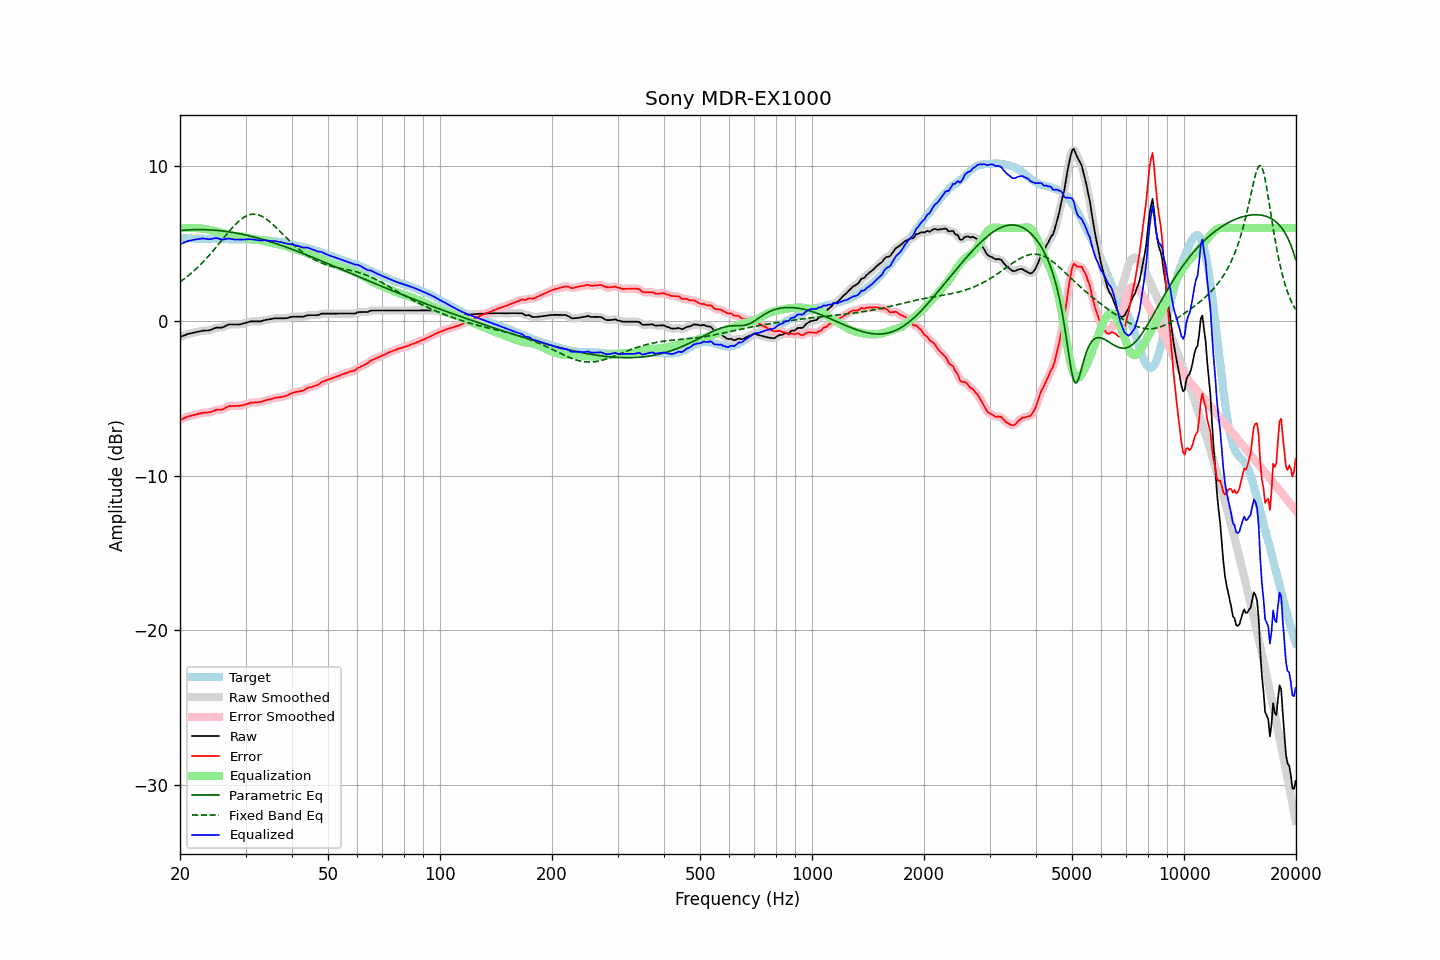

Source data for this figure (header and first rows):
frequency, raw, error, smoothed, error_smoothed, equalization, parametric_eq, fixed_band_eq, equalized_raw, equalized_smoothed, target
20.00, -1.04, -6.41, -1.04, -6.41, 5.99, 5.84, 2.52, 4.95, 4.95, 5.37
20.20, -1.00, -6.36, -1.00, -6.36, 6.00, 5.85, 2.59, 5.00, 5.00, 5.36
20.40, -0.96, -6.32, -0.96, -6.31, 6.00, 5.86, 2.67, 5.04, 5.04, 5.36
20.61, -0.92, -6.27, -0.92, -6.26, 6.00, 5.86, 2.75, 5.08, 5.08, 5.35
20.81, -0.88, -6.22, -0.88, -6.22, 6.01, 5.87, 2.83, 5.12, 5.12, 5.34
21.02, -0.84, -6.17, -0.85, -6.18, 6.01, 5.88, 2.91, 5.16, 5.16, 5.33
21.23, -0.82, -6.15, -0.82, -6.15, 6.01, 5.88, 3.00, 5.18, 5.19, 5.33
21.44, -0.80, -6.14, -0.80, -6.12, 6.00, 5.89, 3.08, 5.20, 5.21, 5.34
21.66, -0.77, -6.10, -0.77, -6.10, 6.00, 5.89, 3.17, 5.23, 5.23, 5.32
21.87, -0.75, -6.08, -0.75, -6.08, 6.00, 5.89, 3.27, 5.25, 5.25, 5.32
22.09, -0.73, -6.05, -0.73, -6.04, 6.00, 5.90, 3.36, 5.26, 5.27, 5.31
22.31, -0.71, -6.02, -0.71, -6.02, 5.99, 5.90, 3.46, 5.28, 5.28, 5.31
22.54, -0.68, -5.99, -0.68, -5.99, 5.98, 5.90, 3.56, 5.30, 5.30, 5.30
22.76, -0.66, -5.97, -0.66, -5.97, 5.97, 5.90, 3.66, 5.31, 5.31, 5.31
22.99, -0.63, -5.94, -0.64, -5.95, 5.96, 5.90, 3.77, 5.33, 5.32, 5.31
23.22, -0.63, -5.93, -0.63, -5.93, 5.95, 5.89, 3.88, 5.32, 5.32, 5.30
23.45, -0.62, -5.92, -0.62, -5.92, 5.93, 5.89, 3.99, 5.31, 5.31, 5.30
23.69, -0.62, -5.92, -0.62, -5.92, 5.91, 5.89, 4.10, 5.29, 5.29, 5.30
23.92, -0.61, -5.91, -0.61, -5.91, 5.89, 5.88, 4.22, 5.28, 5.28, 5.30
24.16, -0.58, -5.89, -0.58, -5.89, 5.87, 5.88, 4.34, 5.28, 5.29, 5.31
24.40, -0.54, -5.86, -0.54, -5.85, 5.84, 5.87, 4.46, 5.30, 5.30, 5.32
24.65, -0.49, -5.81, -0.49, -5.81, 5.82, 5.86, 4.58, 5.33, 5.33, 5.32
24.89, -0.45, -5.77, -0.46, -5.77, 5.80, 5.85, 4.70, 5.35, 5.34, 5.32
25.14, -0.43, -5.74, -0.44, -5.74, 5.78, 5.85, 4.83, 5.35, 5.34, 5.31
25.39, -0.43, -5.74, -0.43, -5.74, 5.75, 5.84, 4.95, 5.32, 5.32, 5.31
25.65, -0.43, -5.74, -0.43, -5.74, 5.72, 5.82, 5.08, 5.29, 5.29, 5.30
25.91, -0.43, -5.74, -0.42, -5.73, 5.69, 5.81, 5.21, 5.26, 5.26, 5.30
26.16, -0.40, -5.70, -0.39, -5.69, 5.66, 5.80, 5.34, 5.26, 5.26, 5.30
26.43, -0.34, -5.63, -0.34, -5.64, 5.63, 5.79, 5.46, 5.28, 5.28, 5.29
26.69, -0.29, -5.58, -0.29, -5.58, 5.59, 5.77, 5.59, 5.30, 5.30, 5.29
26.96, -0.24, -5.52, -0.25, -5.53, 5.56, 5.76, 5.71, 5.32, 5.31, 5.28
27.23, -0.23, -5.50, -0.23, -5.51, 5.54, 5.74, 5.83, 5.30, 5.30, 5.27
27.50, -0.23, -5.50, -0.23, -5.49, 5.51, 5.73, 5.95, 5.28, 5.29, 5.27
27.77, -0.23, -5.50, -0.23, -5.50, 5.50, 5.71, 6.07, 5.27, 5.27, 5.27
28.05, -0.23, -5.50, -0.23, -5.50, 5.49, 5.69, 6.18, 5.26, 5.26, 5.27
28.33, -0.23, -5.50, -0.23, -5.49, 5.49, 5.67, 6.29, 5.25, 5.25, 5.26
28.62, -0.23, -5.48, -0.23, -5.49, 5.48, 5.65, 6.39, 5.25, 5.25, 5.25
28.90, -0.23, -5.49, -0.23, -5.49, 5.48, 5.63, 6.48, 5.24, 5.25, 5.26
29.19, -0.21, -5.47, -0.21, -5.47, 5.46, 5.61, 6.56, 5.25, 5.25, 5.26
29.48, -0.18, -5.45, -0.18, -5.45, 5.44, 5.59, 6.64, 5.26, 5.26, 5.27
29.78, -0.15, -5.42, -0.15, -5.42, 5.41, 5.57, 6.71, 5.26, 5.26, 5.27
30.08, -0.12, -5.40, -0.12, -5.39, 5.39, 5.54, 6.77, 5.26, 5.26, 5.27
30.38, -0.09, -5.36, -0.09, -5.35, 5.36, 5.52, 6.81, 5.27, 5.27, 5.26
30.68, -0.06, -5.32, -0.06, -5.32, 5.33, 5.50, 6.85, 5.27, 5.27, 5.26
30.99, -0.03, -5.28, -0.04, -5.29, 5.31, 5.47, 6.88, 5.28, 5.27, 5.25
31.30, -0.03, -5.28, -0.03, -5.28, 5.29, 5.44, 6.89, 5.26, 5.26, 5.25
31.61, -0.03, -5.28, -0.03, -5.27, 5.28, 5.42, 6.90, 5.25, 5.25, 5.25
31.93, -0.03, -5.27, -0.03, -5.27, 5.27, 5.39, 6.89, 5.23, 5.23, 5.23
32.24, -0.03, -5.26, -0.03, -5.26, 5.25, 5.36, 6.87, 5.22, 5.22, 5.23
32.57, -0.03, -5.25, -0.03, -5.25, 5.24, 5.33, 6.84, 5.21, 5.20, 5.22
32.89, -0.03, -5.24, -0.03, -5.24, 5.22, 5.30, 6.80, 5.19, 5.20, 5.21
33.22, -0.01, -5.22, -0.01, -5.21, 5.20, 5.28, 6.75, 5.19, 5.20, 5.21
33.55, 0.03, -5.17, 0.02, -5.18, 5.18, 5.24, 6.70, 5.21, 5.20, 5.20
33.89, 0.06, -5.14, 0.05, -5.14, 5.15, 5.21, 6.63, 5.21, 5.21, 5.20
34.23, 0.08, -5.11, 0.08, -5.11, 5.12, 5.18, 6.56, 5.20, 5.20, 5.19
34.57, 0.09, -5.10, 0.09, -5.09, 5.09, 5.15, 6.48, 5.18, 5.18, 5.18
34.92, 0.11, -5.06, 0.11, -5.07, 5.06, 5.12, 6.39, 5.17, 5.17, 5.17
35.27, 0.13, -5.05, 0.13, -5.04, 5.04, 5.08, 6.30, 5.16, 5.16, 5.18
35.62, 0.15, -5.01, 0.15, -5.01, 5.01, 5.05, 6.21, 5.16, 5.16, 5.16
35.97, 0.17, -4.97, 0.16, -4.98, 4.99, 5.02, 6.11, 5.16, 5.15, 5.14
... 635 more rows
